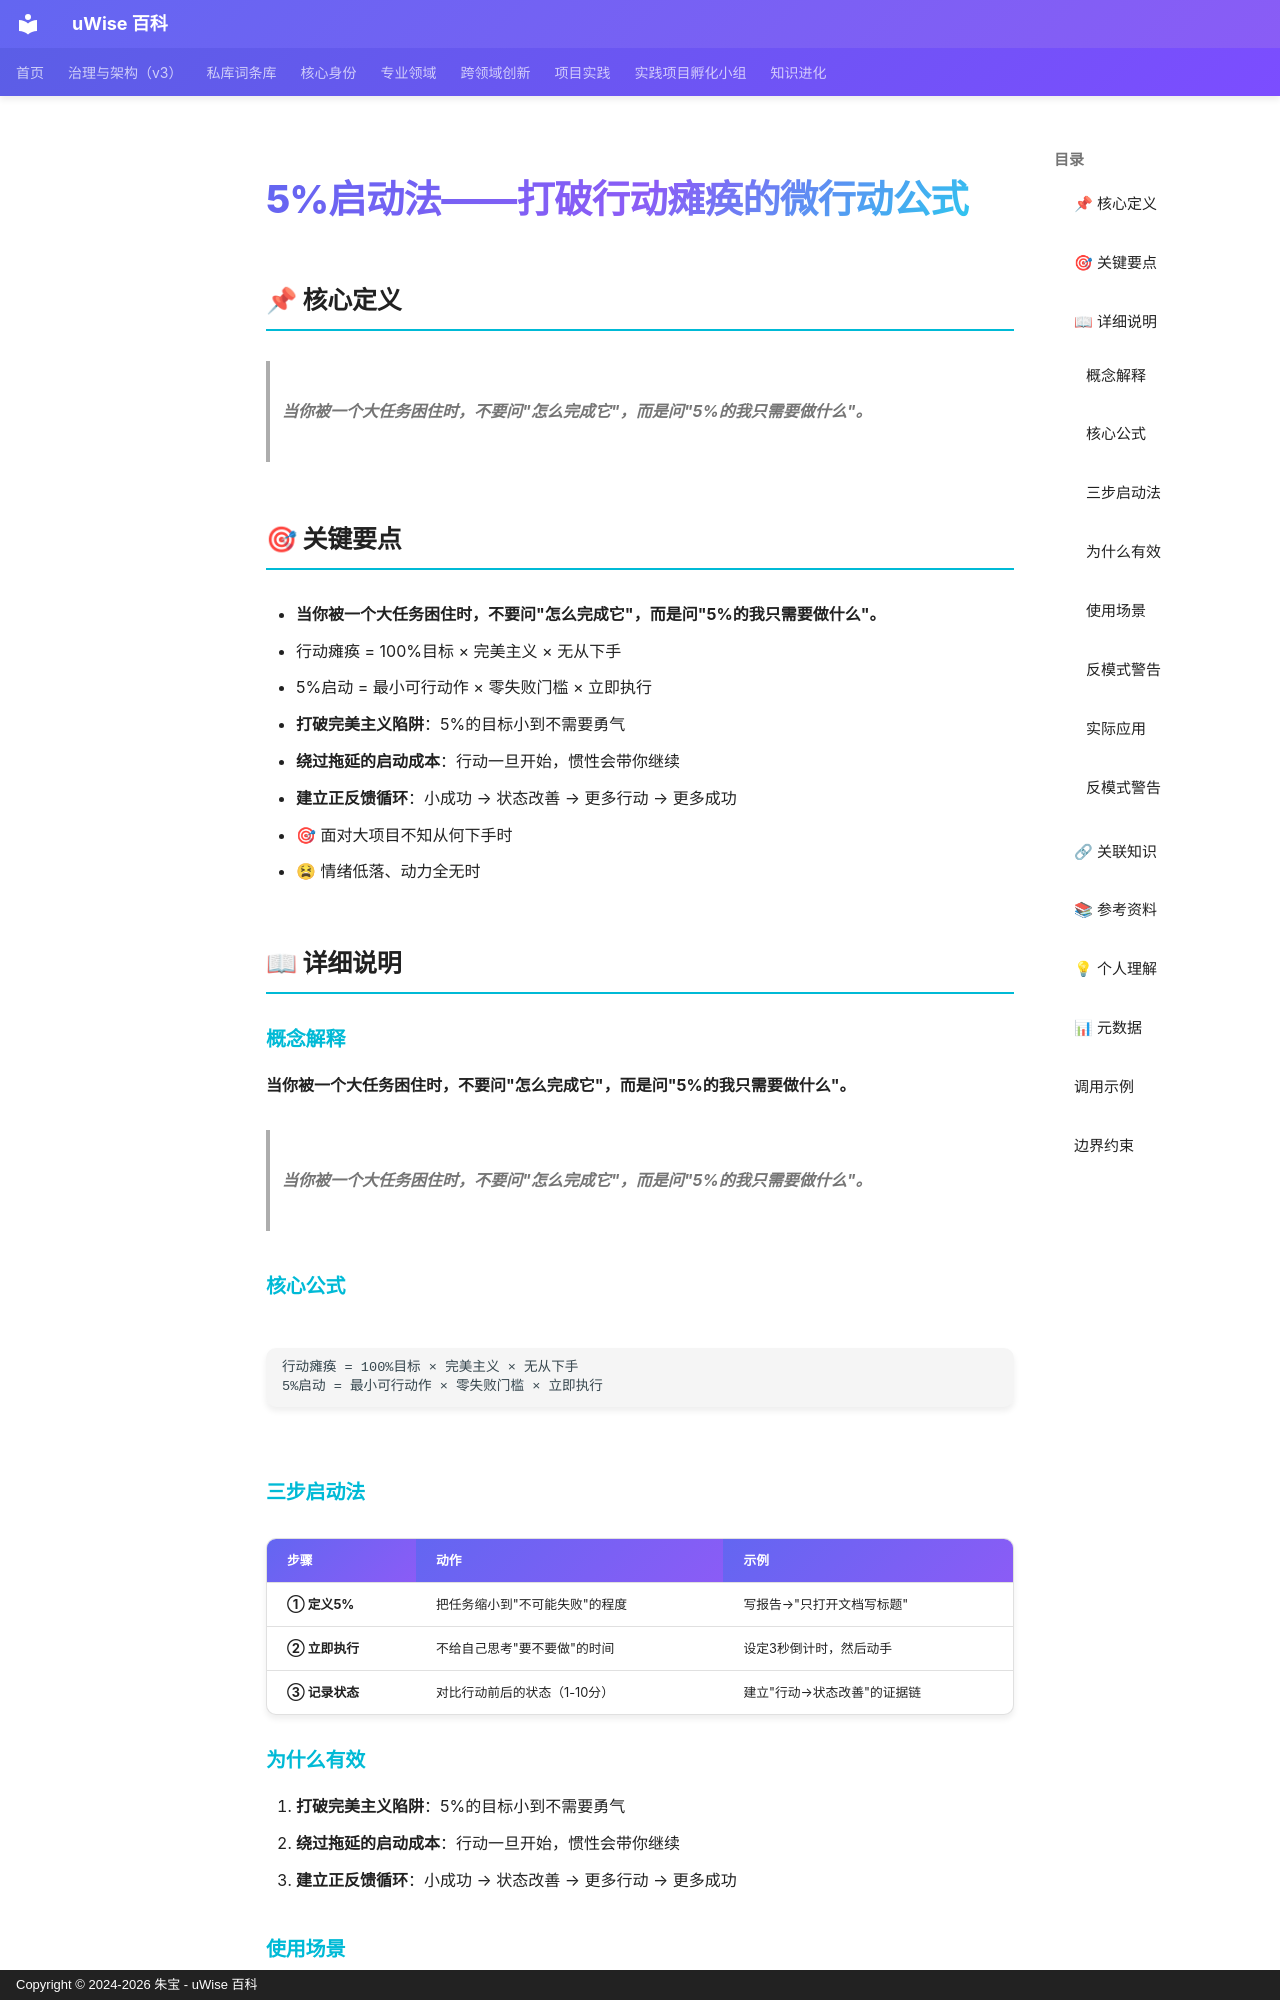

repository: zhubao315/uWise · page: vault-encyclopedia/5-9f1b0e20/index.html · generator: mkdocs · copyright: Copyright © 2024-2026 朱宝 - uWise 百科

---
title: "5%启动法——打破行动瘫痪的微行动公式"
description: "当你被一个大任务困住时，不要问\"怎么完成它\"，而是问\"5%的我只需要做什么\"。"
---

# 5%启动法——打破行动瘫痪的微行动公式

## 📌 核心定义

> **当你被一个大任务困住时，不要问"怎么完成它"，而是问"5%的我只需要做什么"。**

## 🎯 关键要点

- **当你被一个大任务困住时，不要问"怎么完成它"，而是问"5%的我只需要做什么"。**
- 行动瘫痪 = 100%目标 × 完美主义 × 无从下手
- 5%启动 = 最小可行动作 × 零失败门槛 × 立即执行
- **打破完美主义陷阱**：5%的目标小到不需要勇气
- **绕过拖延的启动成本**：行动一旦开始，惯性会带你继续
- **建立正反馈循环**：小成功 → 状态改善 → 更多行动 → 更多成功
- 🎯 面对大项目不知从何下手时
- 😫 情绪低落、动力全无时

## 📖 详细说明

### 概念解释
**当你被一个大任务困住时，不要问"怎么完成它"，而是问"5%的我只需要做什么"。**
> **当你被一个大任务困住时，不要问"怎么完成它"，而是问"5%的我只需要做什么"。**

### 核心公式

```
行动瘫痪 = 100%目标 × 完美主义 × 无从下手
5%启动 = 最小可行动作 × 零失败门槛 × 立即执行
```

### 三步启动法

| 步骤 | 动作 | 示例 |
|------|------|------|
| **① 定义5%** | 把任务缩小到"不可能失败"的程度 | 写报告→"只打开文档写标题" |
| **② 立即执行** | 不给自己思考"要不要做"的时间 | 设定3秒倒计时，然后动手 |
| **③ 记录状态** | 对比行动前后的状态（1-10分） | 建立"行动→状态改善"的证据链 |

### 为什么有效

1. **打破完美主义陷阱**：5%的目标小到不需要勇气
2. **绕过拖延的启动成本**：行动一旦开始，惯性会带你继续
3. **建立正反馈循环**：小成功 → 状态改善 → 更多行动 → 更多成功

### 使用场景

- 🎯 面对大项目不知从何下手时
- 😫 情绪低落、动力全无时
- 📚 学习新技能感到畏难时
- 💻 代码重构、技术债清理时
